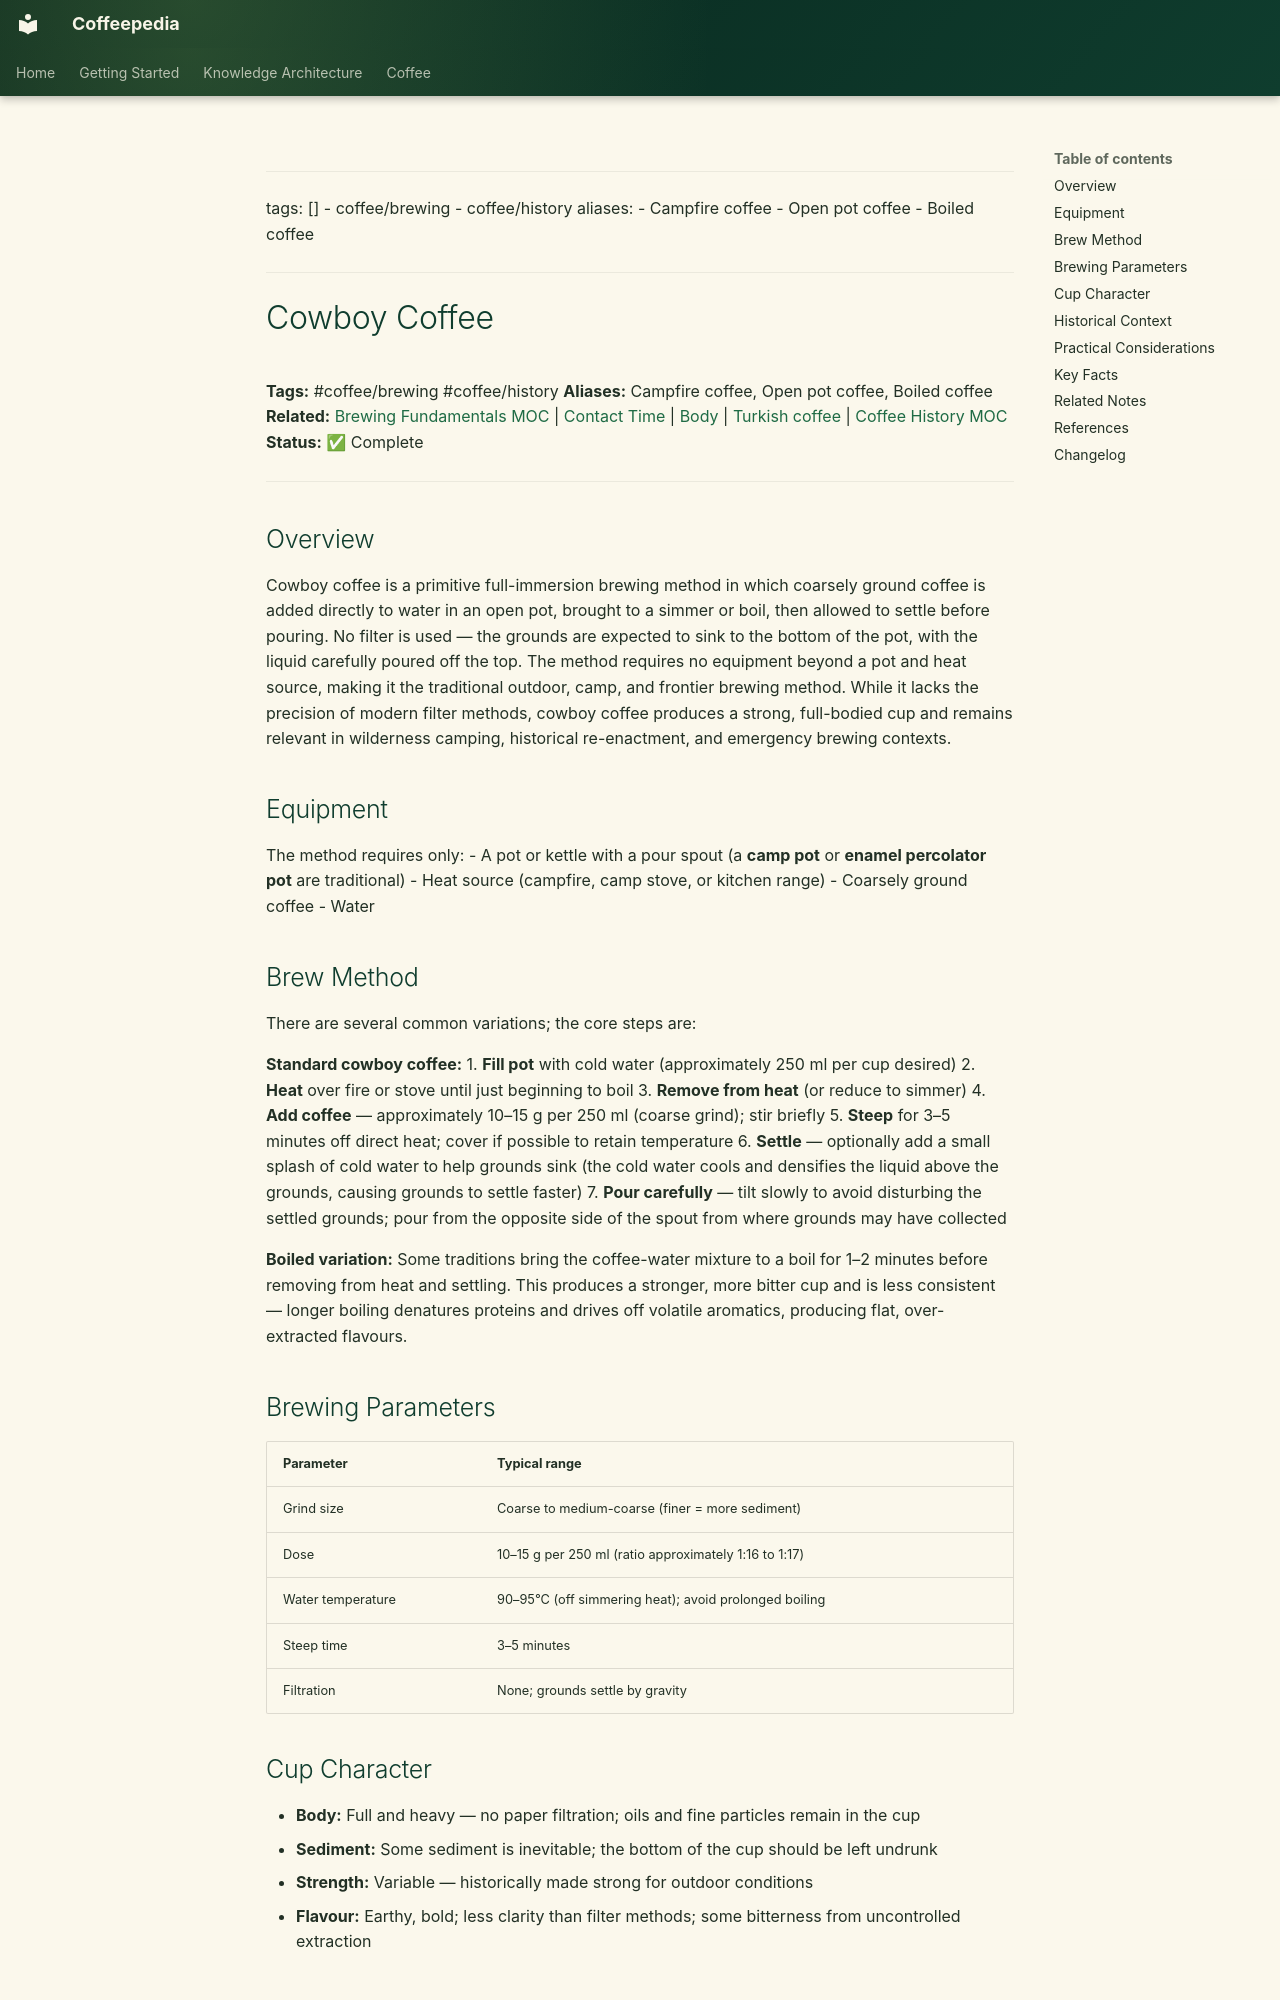

repository: Vauldt/all-about-coffee · page: coffee/coffee-brewing/cowboy-coffee/index.html · generator: mkdocs

---
tags: []
  - coffee/brewing
  - coffee/history
aliases:
  - Campfire coffee
  - Open pot coffee
  - Boiled coffee
---

# Cowboy Coffee

**Tags:** #coffee/brewing #coffee/history
**Aliases:** Campfire coffee, Open pot coffee, Boiled coffee
**Related:** [Brewing Fundamentals MOC](../maps-of-content/brewing-fundamentals-moc.md) | [Contact Time](contact-time.md) | [Body](../tasting-coffee/body.md) | [Turkish coffee](turkish-coffee.md) | [Coffee History MOC](../maps-of-content/coffee-history-moc.md)
**Status:** ✅ Complete

---

## Overview

Cowboy coffee is a primitive full-immersion brewing method in which coarsely ground coffee is added directly to water in an open pot, brought to a simmer or boil, then allowed to settle before pouring. No filter is used — the grounds are expected to sink to the bottom of the pot, with the liquid carefully poured off the top. The method requires no equipment beyond a pot and heat source, making it the traditional outdoor, camp, and frontier brewing method. While it lacks the precision of modern filter methods, cowboy coffee produces a strong, full-bodied cup and remains relevant in wilderness camping, historical re-enactment, and emergency brewing contexts.

## Equipment

The method requires only:
- A pot or kettle with a pour spout (a **camp pot** or **enamel percolator pot** are traditional)
- Heat source (campfire, camp stove, or kitchen range)
- Coarsely ground coffee
- Water

## Brew Method

There are several common variations; the core steps are:

**Standard cowboy coffee:**
1. **Fill pot** with cold water (approximately 250 ml per cup desired)
2. **Heat** over fire or stove until just beginning to boil
3. **Remove from heat** (or reduce to simmer)
4. **Add coffee** — approximately 10–15 g per 250 ml (coarse grind); stir briefly
5. **Steep** for 3–5 minutes off direct heat; cover if possible to retain temperature
6. **Settle** — optionally add a small splash of cold water to help grounds sink (the cold water cools and densifies the liquid above the grounds, causing grounds to settle faster)
7. **Pour carefully** — tilt slowly to avoid disturbing the settled grounds; pour from the opposite side of the spout from where grounds may have collected

**Boiled variation:**
Some traditions bring the coffee-water mixture to a boil for 1–2 minutes before removing from heat and settling. This produces a stronger, more bitter cup and is less consistent — longer boiling denatures proteins and drives off volatile aromatics, producing flat, over-extracted flavours.

## Brewing Parameters

| Parameter | Typical range |
| :--- | :--- |
| Grind size | Coarse to medium-coarse (finer = more sediment) |
| Dose | 10–15 g per 250 ml (ratio approximately 1:16 to 1:17) |
| Water temperature | 90–95°C (off simmering heat); avoid prolonged boiling |
| Steep time | 3–5 minutes |
| Filtration | None; grounds settle by gravity |
